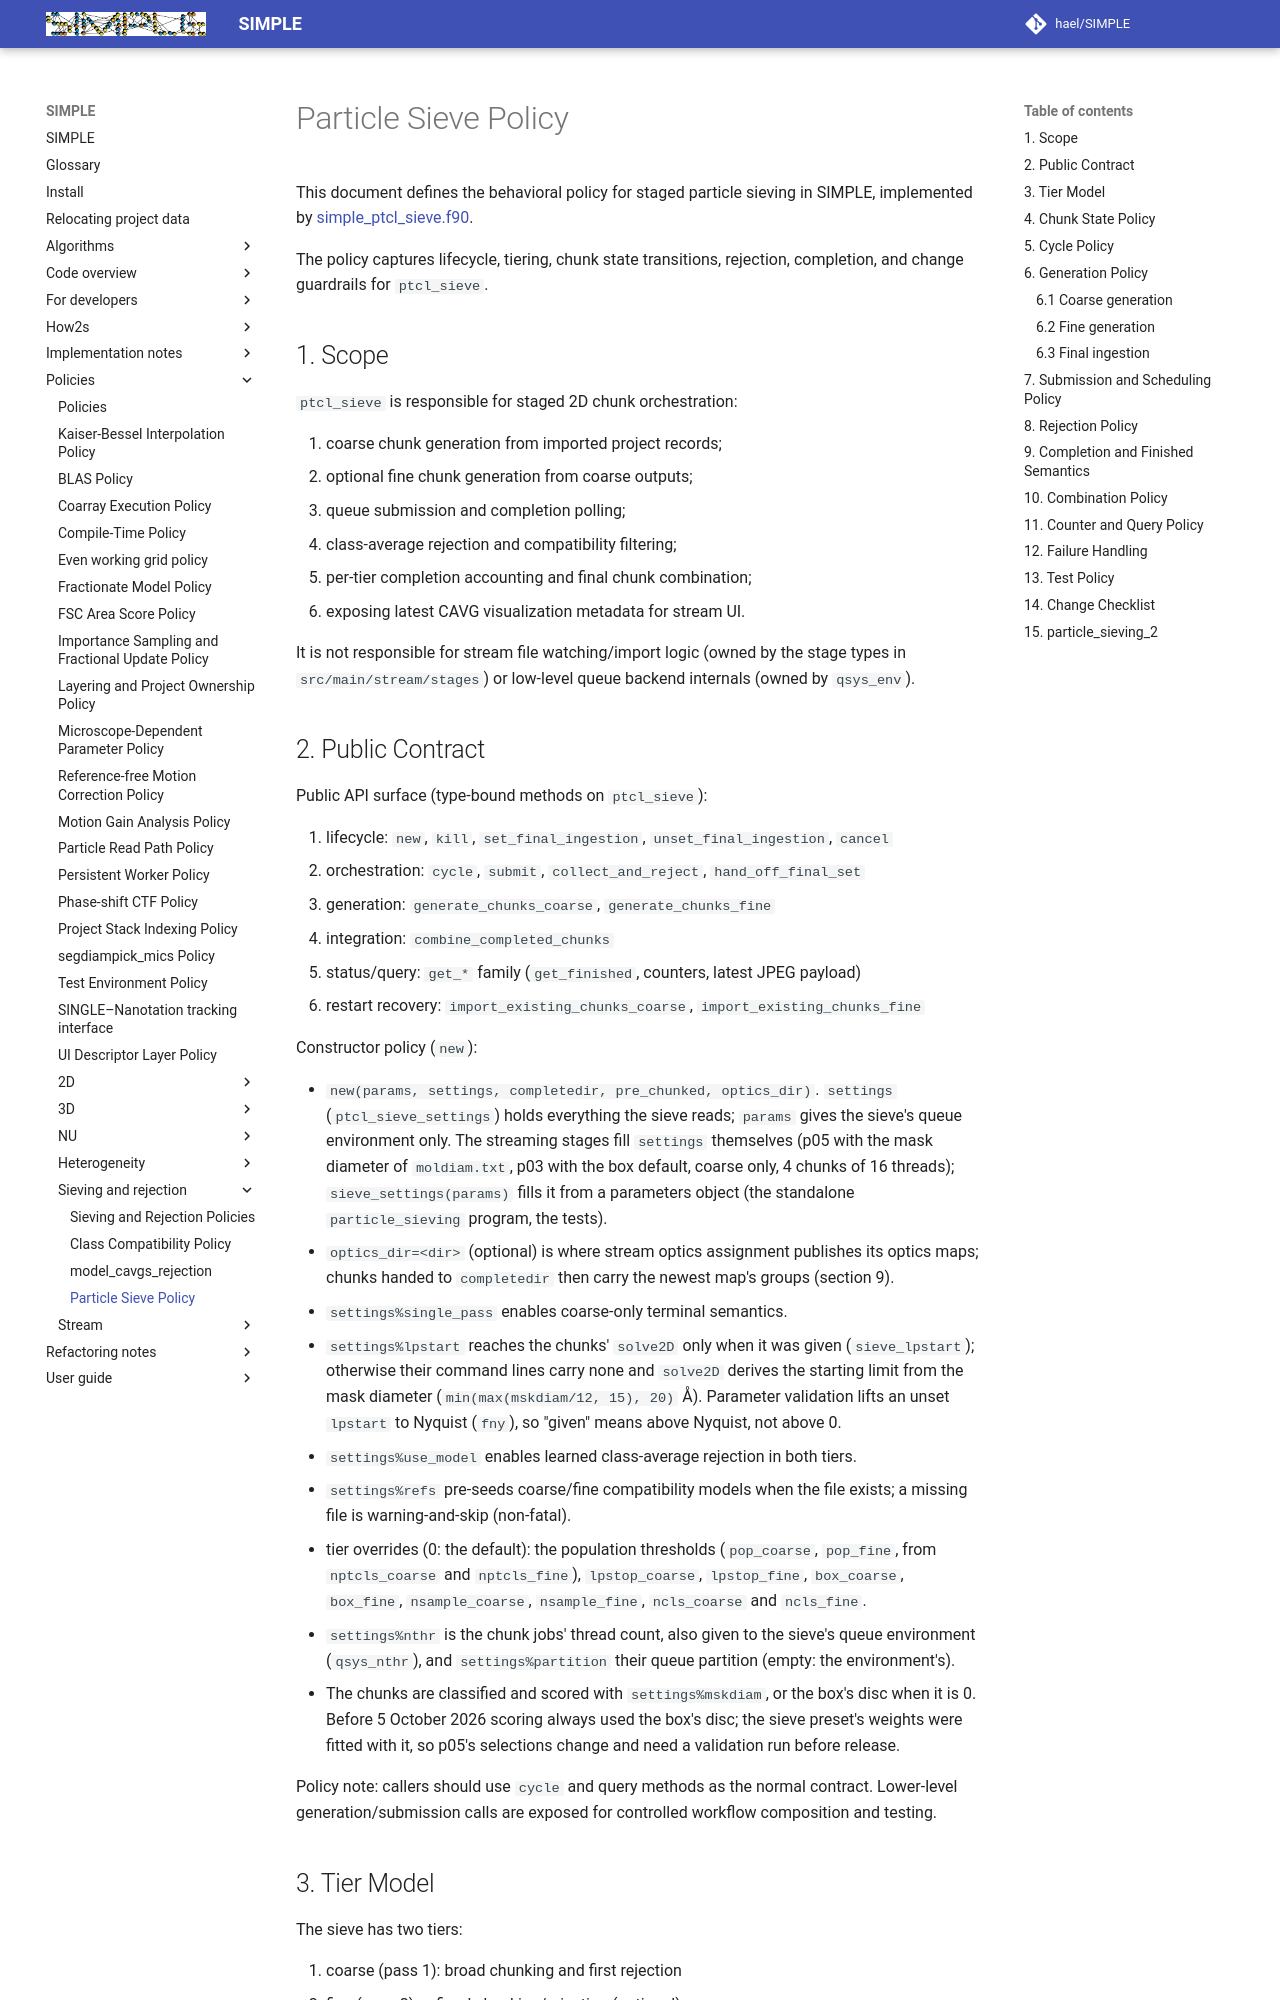

repository: hael/SIMPLE · page: policies/sieving_and_rejection/ptcl_sieve_policy.html · generator: mkdocs

# Particle Sieve Policy

This document defines the behavioral policy for staged particle sieving in
SIMPLE, implemented by
[simple_ptcl_sieve.f90](../../../src/main/sieve/simple_ptcl_sieve.f90).

The policy captures lifecycle, tiering, chunk state transitions, rejection,
completion, and change guardrails for `ptcl_sieve`.

## 1. Scope

`ptcl_sieve` is responsible for staged 2D chunk orchestration:

1. coarse chunk generation from imported project records;
2. optional fine chunk generation from coarse outputs;
3. queue submission and completion polling;
4. class-average rejection and compatibility filtering;
5. per-tier completion accounting and final chunk combination;
6. exposing latest CAVG visualization metadata for stream UI.

It is not responsible for stream file watching/import logic (owned by the stage types in
`src/main/stream/stages`) or low-level queue backend internals (owned by `qsys_env`).

## 2. Public Contract

Public API surface (type-bound methods on `ptcl_sieve`):

1. lifecycle: `new`, `kill`, `set_final_ingestion`, `unset_final_ingestion`, `cancel`
2. orchestration: `cycle`, `submit`, `collect_and_reject`, `hand_off_final_set`
3. generation: `generate_chunks_coarse`, `generate_chunks_fine`
4. integration: `combine_completed_chunks`
5. status/query: `get_*` family (`get_finished`, counters, latest JPEG payload)
6. restart recovery: `import_existing_chunks_coarse`, `import_existing_chunks_fine`

Constructor policy (`new`):

- `new(params, settings, completedir, pre_chunked, optics_dir)`. `settings`
  (`ptcl_sieve_settings`) holds everything the sieve reads; `params` gives the
  sieve's queue environment only. The streaming stages fill `settings` themselves (p05 with the
  mask diameter of `moldiam.txt`, p03 with the box default, coarse only, 4 chunks of 16 threads);
  `sieve_settings(params)` fills it from a parameters object (the standalone `particle_sieving` program,
  the tests).
- `optics_dir=<dir>` (optional) is where stream optics assignment publishes its optics maps;
  chunks handed to `completedir` then carry the newest map's groups (section 9).
- `settings%single_pass` enables coarse-only terminal semantics.
- `settings%lpstart` reaches the chunks' `solve2D` only when it was given (`sieve_lpstart`);
  otherwise their command lines carry none and `solve2D` derives the starting limit from the mask
  diameter (`min(max(mskdiam/12, 15), 20)` Å). Parameter validation lifts an unset `lpstart`
  to Nyquist (`fny`), so "given" means above Nyquist, not above 0.
- `settings%use_model` enables learned class-average rejection in both tiers.
- `settings%refs` pre-seeds coarse/fine compatibility models when the file exists; a missing
  file is warning-and-skip (non-fatal).
- tier overrides (0: the default): the population thresholds (`pop_coarse`, `pop_fine`, from
  `nptcls_coarse` and `nptcls_fine`), `lpstop_coarse`, `lpstop_fine`, `box_coarse`, `box_fine`,
  `nsample_coarse`, `nsample_fine`, `ncls_coarse` and `ncls_fine`.
- `settings%nthr` is the chunk jobs' thread count, also given to the sieve's queue environment
  (`qsys_nthr`), and `settings%partition` their queue partition (empty: the environment's).
- The chunks are classified and scored with `settings%mskdiam`, or the box's disc when it is 0.
  Before 5 October 2026 scoring always used the box's disc; the sieve preset's
  weights were fitted with it, so p05's selections change and need a validation run before
  release.

Policy note: callers should use `cycle` and query methods as the normal
contract. Lower-level generation/submission calls are exposed for controlled
workflow composition and testing.

## 3. Tier Model

The sieve has two tiers:

1. coarse (pass 1): broad chunking and first rejection
2. fine (pass 2): refined chunking/rejection (optional)

Mode controls:

- `single_pass=yes`: execution and terminal accounting stop at coarse tier.
- `single_pass=no`: fine tier is enabled when chunks are produced.
- `pre_chunked=.true.`: coarse chunks are imported from pre-existing project
  files rather than partitioned from a record list.
